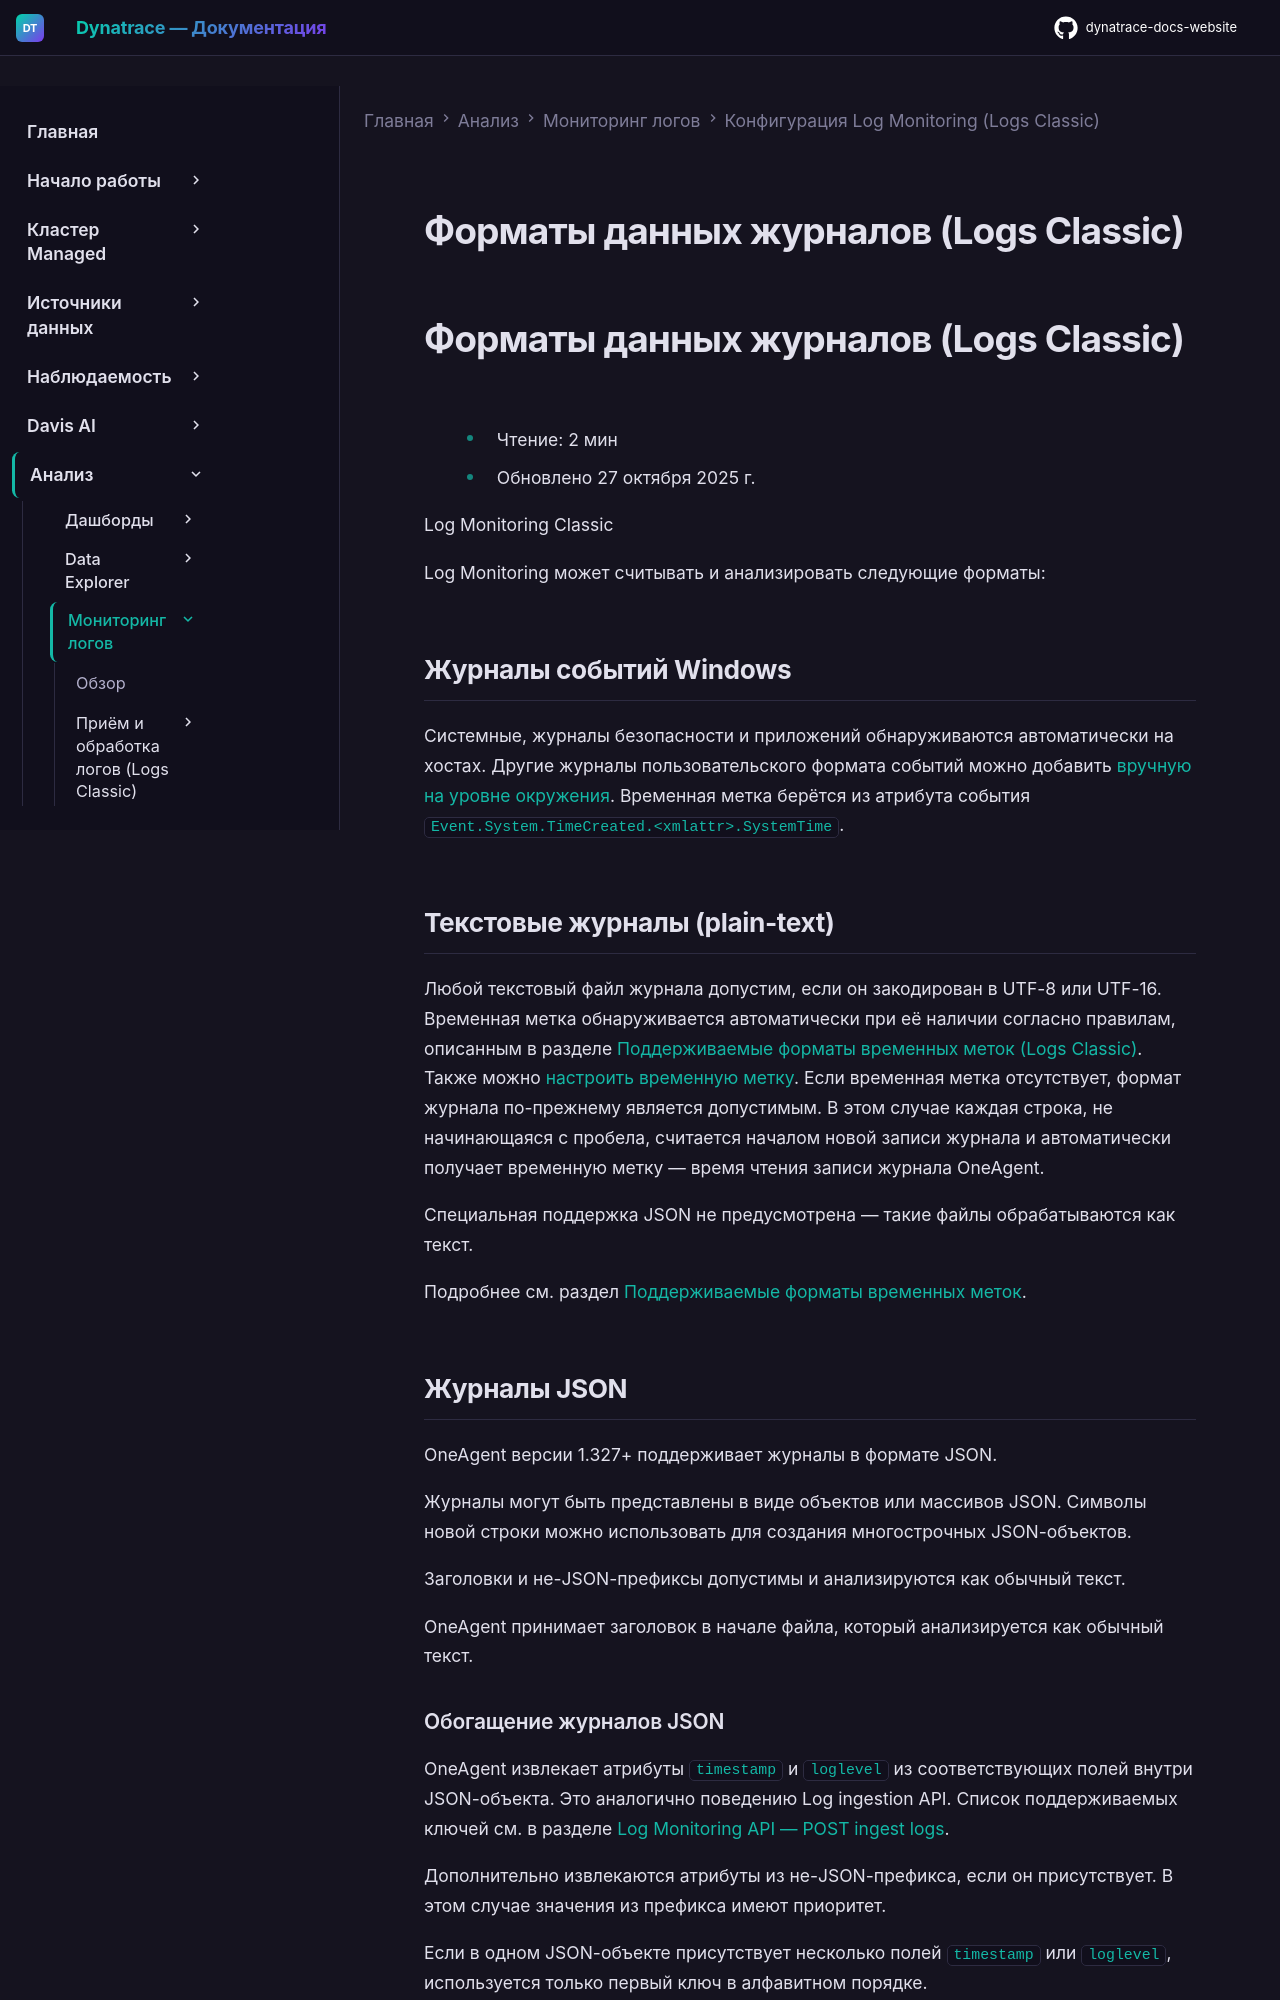

repository: Yerkebulan-Ardabayev/dynatrace-docs-website · page: managed-ru/analyze-explore-automate/log-monitoring/log-monitoring-configuration/log-data-format/index.html · generator: mkdocs

---
title: Форматы данных журналов (Logs Classic)
source: https://docs.dynatrace.com/managed/analyze-explore-automate/log-monitoring/log-monitoring-configuration/log-data-format
scraped: 2026-05-12T11:13:19.851975
---

# Форматы данных журналов (Logs Classic)

# Форматы данных журналов (Logs Classic)

* Чтение: 2 мин
* Обновлено 27 октября 2025 г.

Log Monitoring Classic

Log Monitoring может считывать и анализировать следующие форматы:

## Журналы событий Windows

Системные, журналы безопасности и приложений обнаруживаются автоматически на хостах. Другие журналы пользовательского формата событий можно добавить [вручную на уровне окружения](/managed/upgrade/unavailable-in-managed "Данная функция недоступна в Dynatrace Managed."). Временная метка берётся из атрибута события `Event.System.TimeCreated.<xmlattr>.SystemTime`.

## Текстовые журналы (plain-text)

Любой текстовый файл журнала допустим, если он закодирован в UTF-8 или UTF-16. Временная метка обнаруживается автоматически при её наличии согласно правилам, описанным в разделе [Поддерживаемые форматы временных меток (Logs Classic)](/managed/analyze-explore-automate/log-monitoring/log-monitoring-configuration/timestamp-data-format "Поддерживаемые временные метки для последней версии Dynatrace Log Monitoring."). Также можно [настроить временную метку](/managed/analyze-explore-automate/log-monitoring/log-monitoring-configuration/timestamp-configuration "Определите правила мониторинга журналов, управляющие временными метками данных журналов."). Если временная метка отсутствует, формат журнала по-прежнему является допустимым. В этом случае каждая строка, не начинающаяся с пробела, считается началом новой записи журнала и автоматически получает временную метку — время чтения записи журнала OneAgent.

Специальная поддержка JSON не предусмотрена — такие файлы обрабатываются как текст.

Подробнее см. раздел [Поддерживаемые форматы временных меток](/managed/analyze-explore-automate/log-monitoring/log-monitoring-configuration/timestamp-data-format "Поддерживаемые временные метки для последней версии Dynatrace Log Monitoring.").

## Журналы JSON

OneAgent версии 1.327+ поддерживает журналы в формате JSON.

Журналы могут быть представлены в виде объектов или массивов JSON. Символы новой строки можно использовать для создания многострочных JSON-объектов.

Заголовки и не-JSON-префиксы допустимы и анализируются как обычный текст.

OneAgent принимает заголовок в начале файла, который анализируется как обычный текст.
